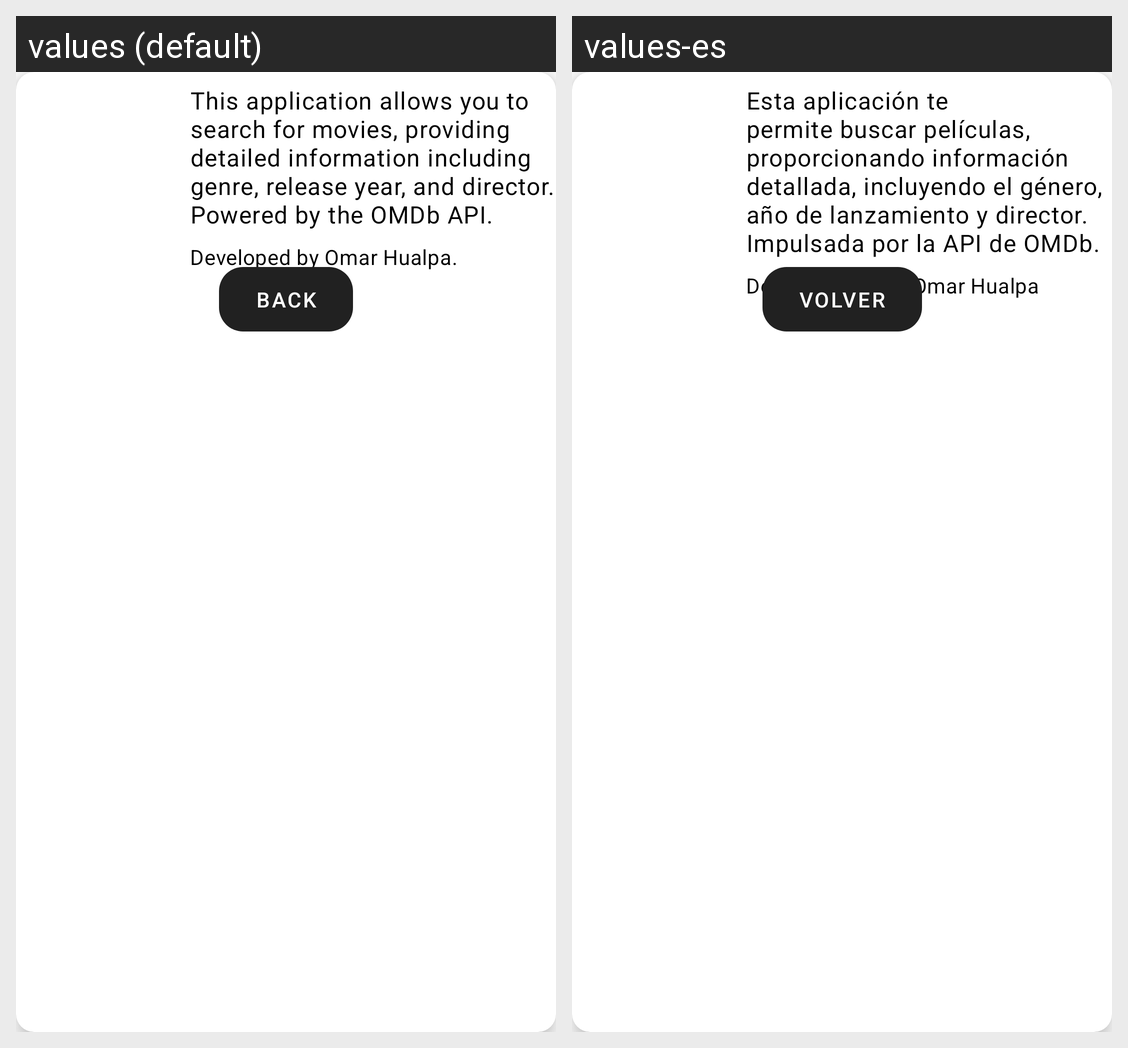

The Android screen above is rendered under two locales of the same app. Produce the string resources it draws, with the default and per-locale values.
Android screen res/layout/activity_about.xml rendered under 2 locales, left to right: values (default), values-es. Device: Nexus 5 (rendered at 1080×1920; each locale shown at half size, 540×960, under a caption strip naming it); theme Theme.ApiPeliculas.
Strings drawn on this screen, with the default value and each locale's value (text and hints the layout hard-codes, and strings that could not be matched under every locale, appear in the picture but are not listed):

about_info
  values: This application allows you to search for movies, providing detailed information including genre, release year, and director. Powered by the OMDb API.
  values-es: Esta aplicación te permite buscar películas, proporcionando información detallada, incluyendo el género, año de lanzamiento y director. Impulsada por la API de OMDb.

about_author
  values: Developed by Omar Hualpa. 
  values-es: Desarrollado por Omar Hualpa

back_to_main
  values: Back
  values-es: Volver
